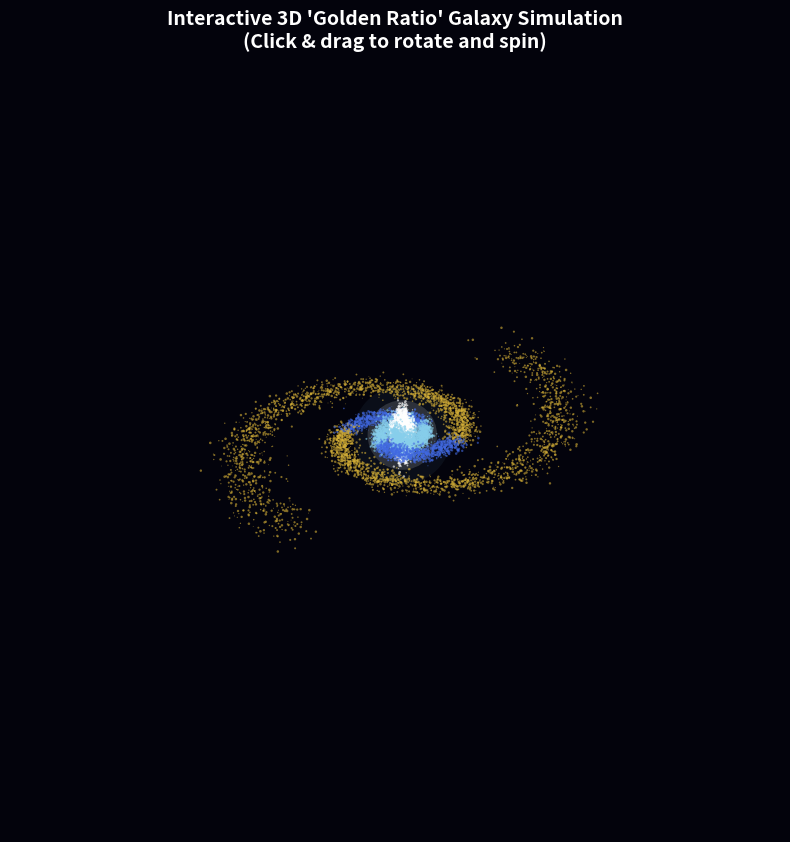

Source code (Python):
import matplotlib.pyplot as plt
import numpy as np

# 1. Define Constants
NUM_STARS = 18000  # Total stars to generate
PHI = (1 + np.sqrt(5)) / 2  # The Golden Ratio
GOLDEN_B = np.log(PHI) / (np.pi / 2)  # Tightness factor based on Golden Ratio


def generate_golden_galaxy_3d():
    """Generates stars distributed in 3D according to Golden Ratio spiral arms."""
    x_stars = []
    y_stars = []
    z_stars = []
    colors = []

    num_arms = 2

    for i in range(NUM_STARS):
        arm_offset = (i % num_arms) * np.pi

        # Radial distribution: cluster tightly toward the core
        t = np.random.uniform(0, 1) ** 1.6 * (4.5 * np.pi)
        r = 0.2 * np.exp(GOLDEN_B * t)

        # Base 2D spiral path
        x_base = r * np.cos(t + arm_offset)
        y_base = r * np.sin(t + arm_offset)

        # 2D horizontal scattering (gas cloud spread)
        scatter_spread = 0.18 * (r**0.7)
        x_noise = np.random.normal(0, scatter_spread)
        y_noise = np.random.normal(0, scatter_spread)

        # 3D vertical scattering (height thickness)
        # Galaxies bulge significantly at the core (small r) and flatten at the rim (large r)
        height_bulge = 0.4 * np.exp(-0.7 * r) + 0.05
        z_noise = np.random.normal(0, height_bulge)

        x_stars.append(x_base + x_noise)
        y_stars.append(y_base + y_noise)
        z_stars.append(z_noise)

        # Dynamic deep space color grading based on radius
        if r < 0.7:
            colors.append("#FFFFFF")  # Brilliant white core
        elif r < 2.0:
            colors.append("#87CEEB")  # Sky blue inner arms
        elif r < 4.0:
            colors.append("#4169E1")  # Royal blue outer arms
        else:
            colors.append("#D4AF37")  # Golden perimeter stars

    return np.array(x_stars), np.array(y_stars), np.array(z_stars), colors


def plot_galaxy_3d(x, y, z, colors):
    """Plots the stars in a fully interactive, rotatable 3D space canvas."""
    fig = plt.figure(figsize=(10, 10), facecolor="#03030c")

    # Initialize 3D axis projection
    ax = fig.add_subplot(111, projection="3d")
    ax.set_facecolor("#03030c")

    # Render stars with size variation based on randomized depth perspective
    sizes = np.random.uniform(0.3, 3.5, size=NUM_STARS)
    ax.scatter(x, y, z, c=colors, s=sizes, alpha=0.6, edgecolors="none")

    # FIXED: Proper center positioning arrays for X, Y, Z coordinates
    ax.scatter([0], [0], [0], color="#FFFFFF", s=2500, alpha=0.15, edgecolors="none")
    ax.scatter([0], [0], [0], color="#87CEEB", s=5000, alpha=0.06, edgecolors="none")

    # UI adjustments and removing axes lines to mimic dark space
    ax.set_title(
        "Interactive 3D 'Golden Ratio' Galaxy Simulation\n(Click & drag to rotate and spin)",
        color="white",
        fontsize=14,
        fontweight="bold",
        pad=10,
    )

    # Set proportional viewing bounds
    max_range = np.array([x.max() - x.min(), y.max() - y.min(), 5.0]).max() / 2.0
    mid_x = (x.max() + x.min()) * 0.5
    mid_y = (y.max() + y.min()) * 0.5

    ax.set_xlim(mid_x - max_range, mid_x + max_range)
    ax.set_ylim(mid_y - max_range, mid_y + max_range)
    ax.set_zlim(-max_range / 3, max_range / 3)

    # Hide grids, numbers, and glass panes for an immersive look
    ax.grid(False)
    ax.axis("off")

    print("\nLaunching 3D Canvas...")
    print("-> Left-click and drag to rotate the galaxy horizontally or vertically.")
    print("-> Right-click and drag (or use scroll wheel) to zoom in and out.")
    plt.show()


if __name__ == "__main__":
    print("Generating 18,000 cosmic coordinates mapped to a 3D Golden Spiral...")
    x, y, z, colors = generate_golden_galaxy_3d()
    plot_galaxy_3d(x, y, z, colors)
